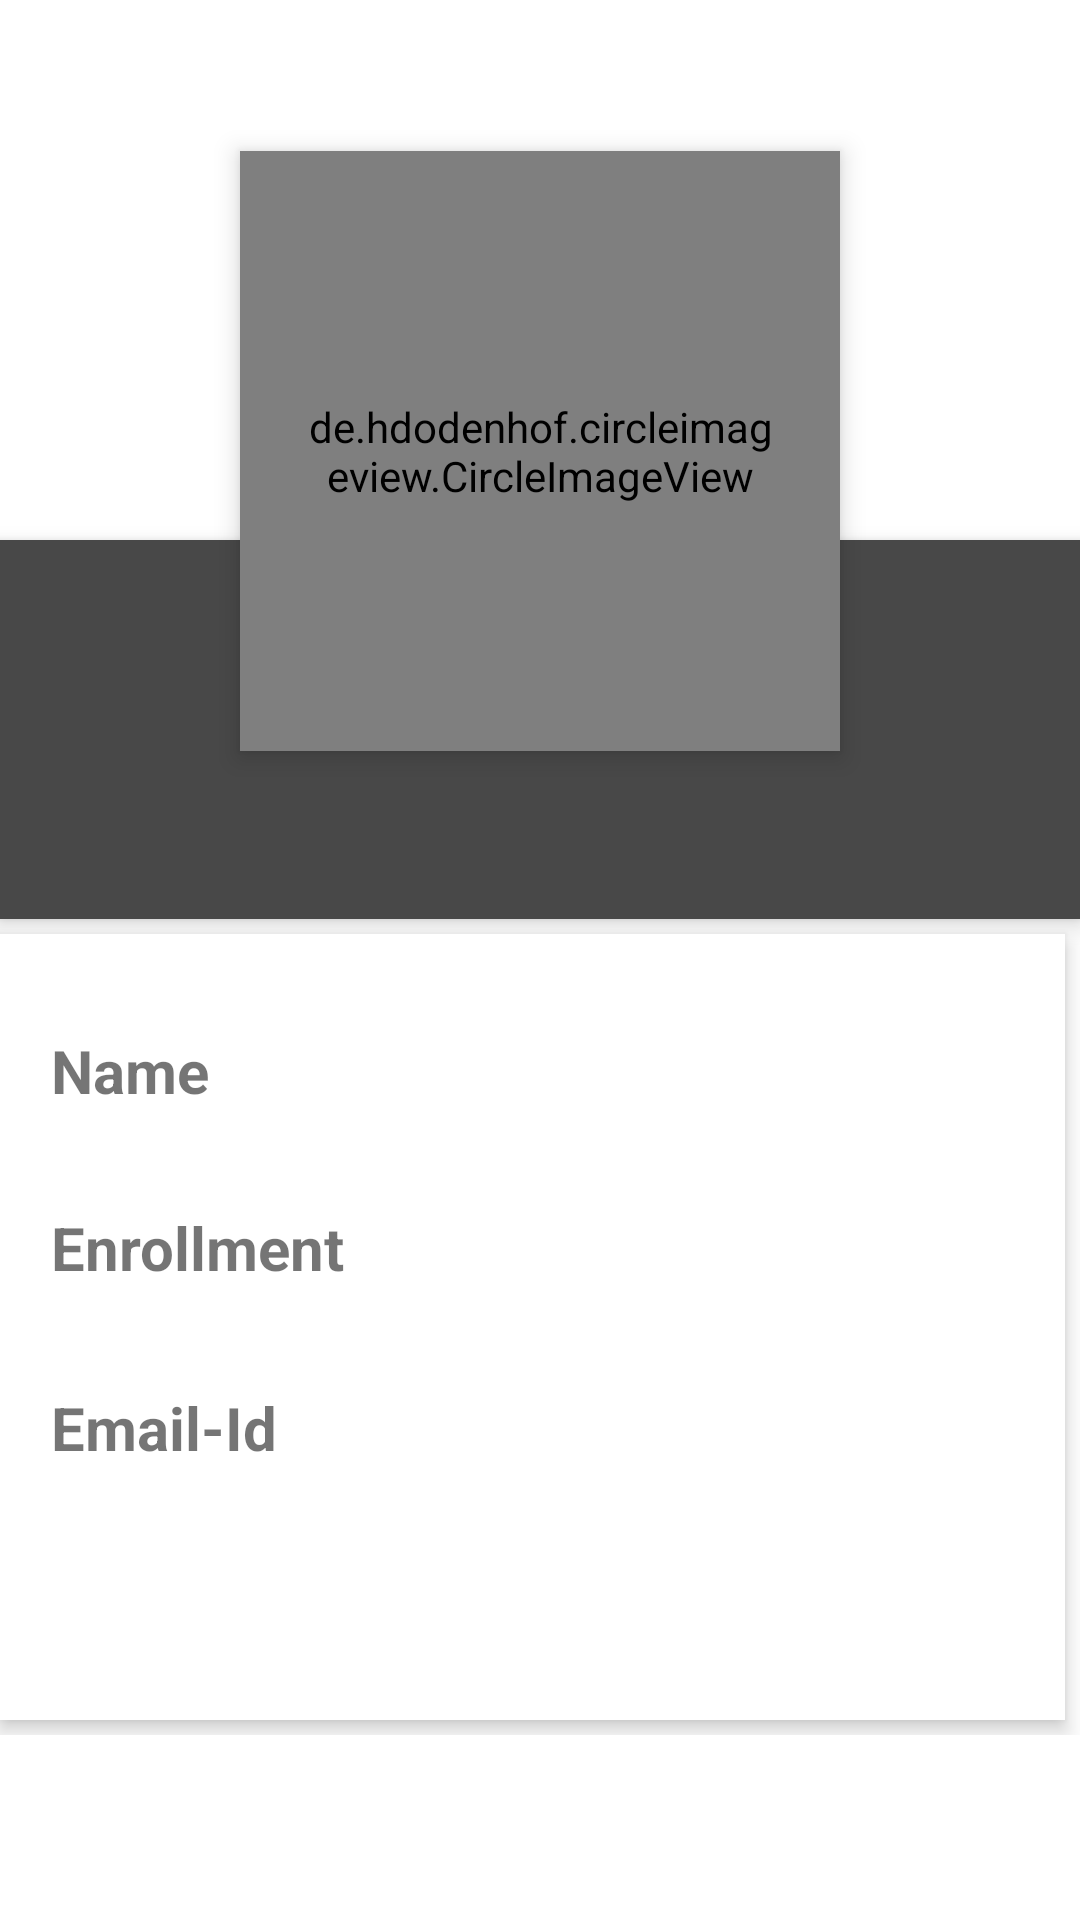

The Android layout XML behind this screen, and the referenced resources:
<!-- AndroidManifest.xml: application theme AppTheme -->
<!-- res/layout/fragment_profile.xml -->
<?xml version="1.0" encoding="utf-8"?>
<ScrollView xmlns:android="http://schemas.android.com/apk/res/android"
    xmlns:app="http://schemas.android.com/apk/res-auto"
    xmlns:tools="http://schemas.android.com/tools"
    android:background="@color/White"
    android:layout_width="match_parent"
    android:layout_height="match_parent">

    <RelativeLayout
        android:id="@+id/layout"
        android:layout_width="match_parent"
        android:layout_height="match_parent"
        android:background="@color/White">


        <ImageView
            android:id="@+id/header_cover_image"
            android:layout_width="match_parent"
            android:layout_height="180dp"
            android:background="?attr/selectableItemBackgroundBorderless"
            android:scaleType="centerCrop"

            />

        <de.hdodenhof.circleimageview.CircleImageView xmlns:app="http://schemas.android.com/apk/res-auto"

            android:id="@+id/profile"
            android:layout_width="200dp"
            android:layout_height="200dp"
            android:src="@drawable/profileimage"
            android:layout_below="@+id/header_cover_image"
            android:layout_centerHorizontal="true"
            android:layout_marginTop="-130dp"
            android:elevation="5dp"
            android:padding="20dp"
            android:scaleType="centerCrop"
            app:civ_border_color="#FFFFFFFF"
            app:civ_border_width="3dp" />

        <RelativeLayout
            android:id="@+id/profile_layout"
            android:layout_width="match_parent"
            android:layout_height="wrap_content"
            android:layout_below="@+id/header_cover_image"
            android:background="@color/colorPrimary"
            android:elevation="4dp"
            android:paddingBottom="24dp">


            

            <TextView
                android:id="@+id/Textname"
                android:layout_width="192dp"
                android:layout_height="wrap_content"
                android:layout_centerHorizontal="true"
                android:layout_marginTop="70dp"
                android:textColor="#fff"
                android:textSize="24sp"
                android:textStyle="bold" />


        </RelativeLayout>


        <LinearLayout
            android:layout_width="match_parent"
            android:layout_height="262dp"
            android:layout_below="@+id/profile_layout"
            android:layout_marginLeft="5dp"
            android:layout_marginTop="5dp"
            android:layout_marginEnd="5dp"
            android:layout_marginRight="5dp"
            android:layout_marginBottom="5dp"
            android:background="#fff"
            android:elevation="4dp"
            android:orientation="vertical"
            android:paddingLeft="5dp"
            android:paddingTop="20dp"
            android:paddingRight="5dp"
            android:paddingBottom="20dp">

            <LinearLayout
                android:layout_width="match_parent"
                android:layout_height="wrap_content"
                android:orientation="horizontal">

                <TextView
                    android:id="@+id/labelName"
                    android:layout_width="140dp"
                    android:layout_height="wrap_content"
                    android:layout_marginLeft="12dp"
                    android:layout_marginRight="12dp"
                    android:layout_marginTop="12dp"
                    android:layout_marginBottom="10dp"
                    android:text="Name"
                    android:textSize="20dp"
                    android:textStyle="bold" />

                <TextView
                    android:id="@+id/TextName"
                    android:layout_width="184dp"
                    android:layout_height="24dp"
                    android:layout_marginTop="8dp"
                    android:textAppearance="@style/TextAppearance.AppCompat" />

            </LinearLayout>

            <LinearLayout
                android:layout_width="match_parent"
                android:layout_height="60dp"
                android:orientation="horizontal">

                <TextView
                    android:id="@+id/labelEnrollment"
                    android:layout_width="140dp"
                    android:layout_height="wrap_content"
                    android:layout_marginLeft="12dp"
                    android:layout_marginRight="12dp"
                    android:layout_marginTop="22dp"
                    android:text="Enrollment"
                    android:textSize="20dp"
                    android:textStyle="bold" />


                <TextView
                    android:id="@+id/TextEnrollment"
                    android:layout_width="184dp"
                    android:layout_height="24dp"
                    android:layout_marginTop="20dp"
                    android:textAppearance="@style/TextAppearance.AppCompat"
                    />

            </LinearLayout>

            <LinearLayout
                android:layout_width="match_parent"
                android:layout_height="60dp"
                android:orientation="horizontal">

                <TextView
                    android:id="@+id/labelEmail"
                    android:layout_width="140dp"
                    android:layout_height="wrap_content"
                    android:layout_marginLeft="12dp"
                    android:layout_marginRight="12dp"
                    android:layout_marginTop="22dp"
                    android:text="Email-Id"
                    android:textSize="20dp"
                    android:textStyle="bold" />

                <TextView
                    android:id="@+id/TextEmail"
                    android:layout_width="184dp"
                    android:layout_height="24dp"
                    android:layout_marginTop="20dp"
                    android:textAppearance="@style/TextAppearance.AppCompat" />

            </LinearLayout>
        </LinearLayout>
    </RelativeLayout>
</ScrollView>
<!-- resources referenced by this layout -->
<resources>
  <color name="White">#FFFFFF</color>
  <color name="colorPrimary">#484848</color>
  <style name="AppTheme" parent="Theme.MaterialComponents.Light.NoActionBar">
          
          <item name="colorPrimary">@color/colorPrimary</item>
          <item name="colorPrimaryDark">@color/colorPrimaryDark</item>
          <item name="colorAccent">@color/colorAccent</item>
      </style>
  <color name="colorPrimaryDark">#000000</color>
  <color name="colorAccent">#6d6d6d</color>
</resources>
